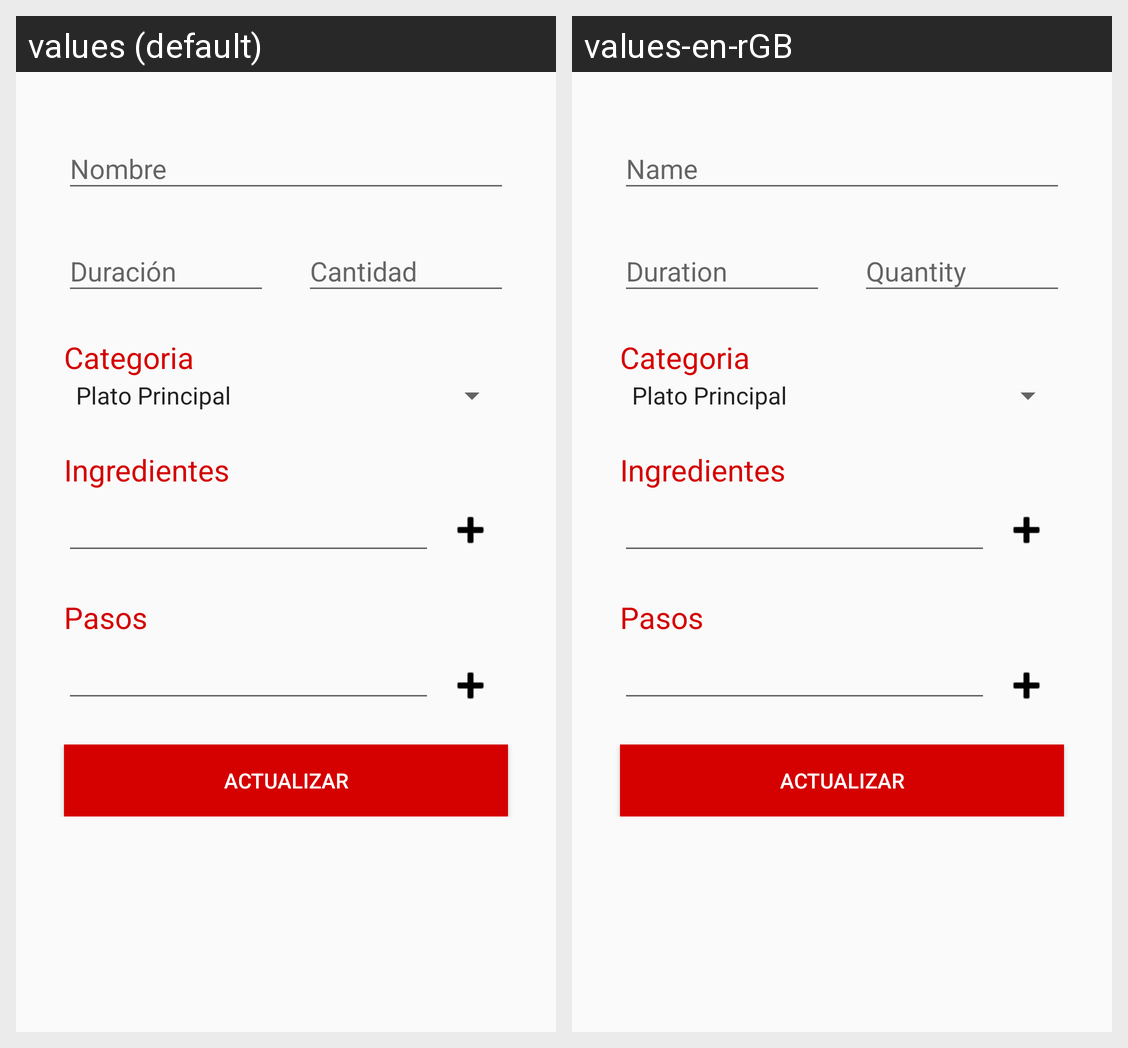

This grid shows one Android layout under two languages. Give, for every string resource on the screen, its name, the default text and each shown locale's text.
Android screen res/layout/fragment_edit_receta.xml rendered under 2 locales, left to right: values (default), values-en-rGB. Device: Nexus 5 (rendered at 1080×1920; each locale shown at half size, 540×960, under a caption strip naming it); theme AppTheme.
Strings drawn on this screen, with the default value and each locale's value (text and hints the layout hard-codes, and strings that could not be matched under every locale, appear in the picture but are not listed):

tieNombre
  values: Nombre
  values-en-rGB: Name

tieDuracion
  values: Duración
  values-en-rGB: Duration

tieCantidad
  values: Cantidad
  values-en-rGB: Quantity

btActualizar
  values: Actualizar
  values-en-rGB: Actualizar  [not translated; the default value is used]
